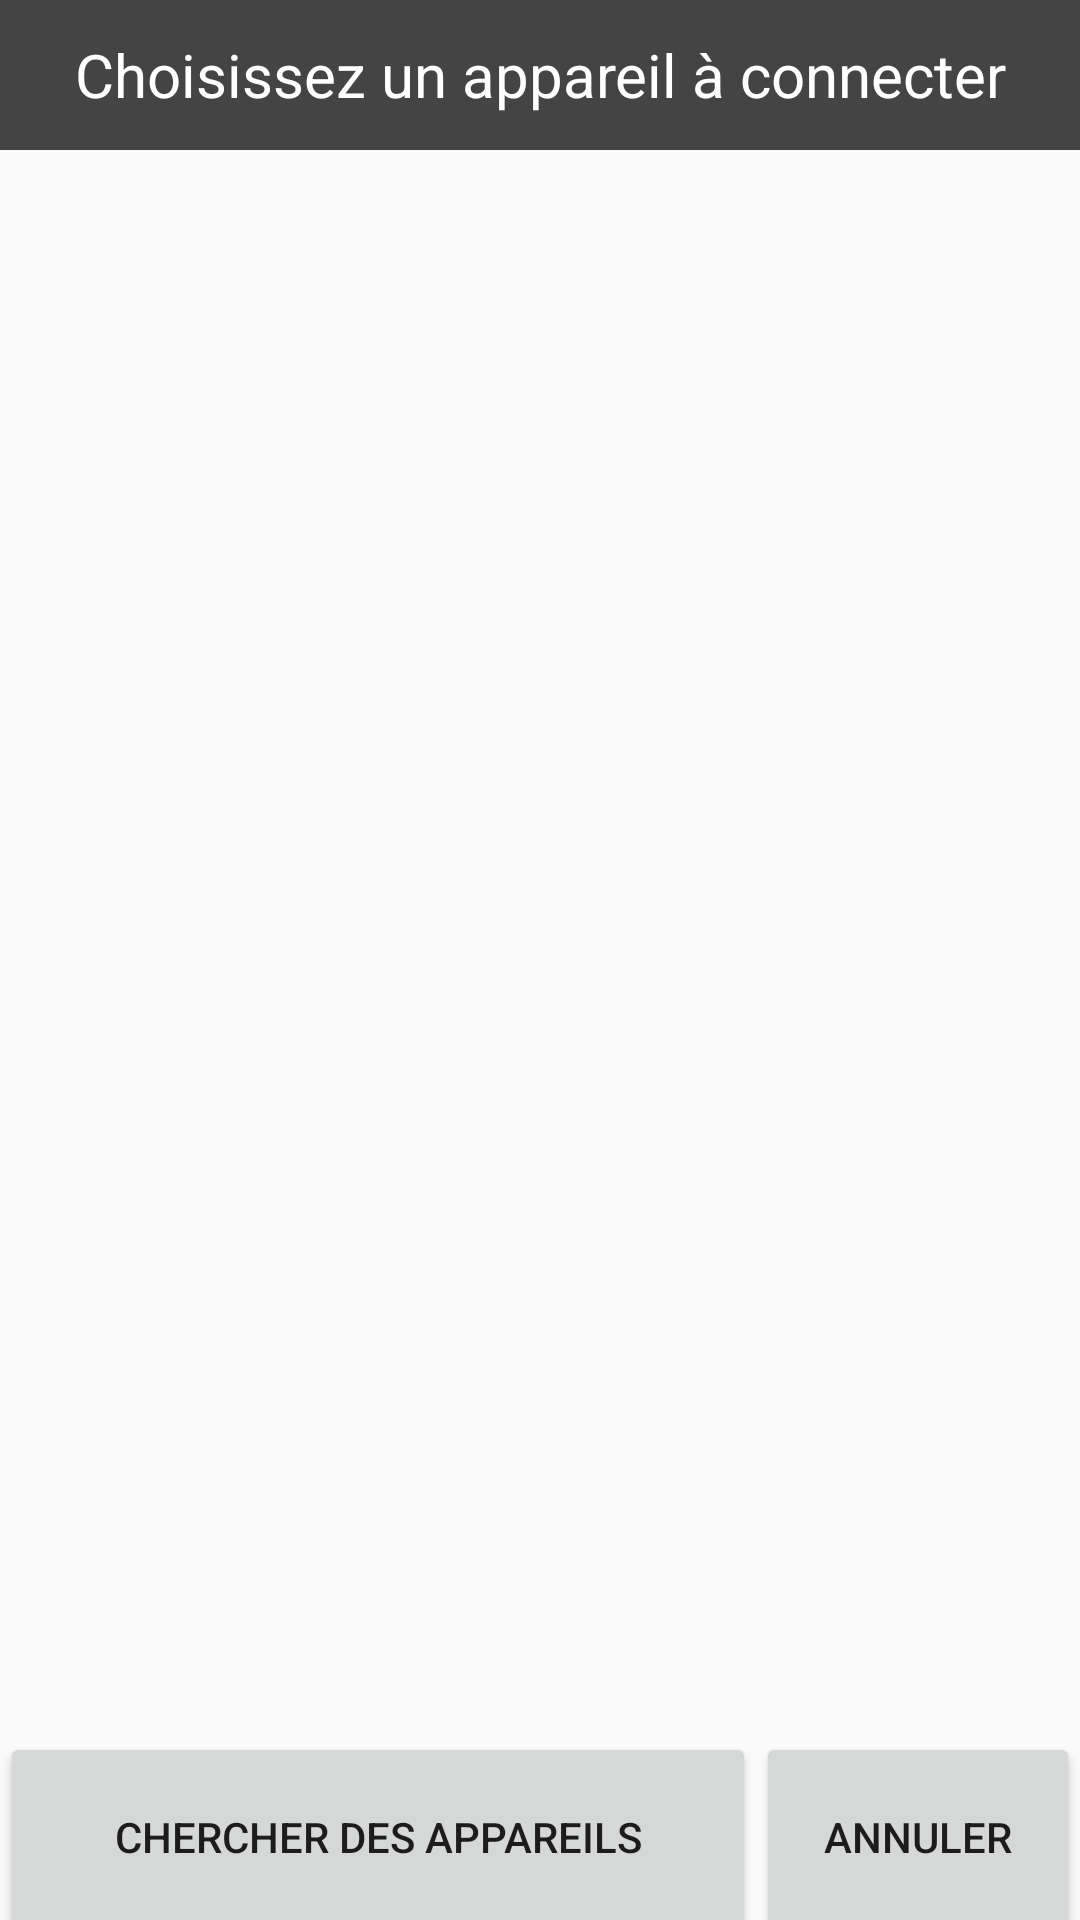

Layout XML and referenced resources for this Android screen:
<!-- AndroidManifest.xml: application theme AppTheme -->
<!-- res/layout/liste_appareils.xml -->
<?xml version="1.0" encoding="utf-8"?>
<LinearLayout xmlns:android="http://schemas.android.com/apk/res/android"
    android:layout_width="match_parent"
    android:layout_height="match_parent"
    android:orientation="vertical"
    android:weightSum="1">

    <TextView
        android:id="@+id/textView4"
        android:layout_width="match_parent"
        android:layout_height="50dp"
        android:layout_gravity="center_horizontal"
        android:background="@color/background"
        android:gravity="center"
        android:text="Choisissez un appareil à connecter"
        android:textAppearance="?android:attr/textAppearanceLarge"
        android:textColor="#ffffffff"
        android:textSize="20dp" />

    <ListView
        android:id="@+id/listView_appareils"
        android:layout_width="wrap_content"
        android:layout_height="match_parent"
        android:layout_weight="0.94" />

    <LinearLayout
        android:layout_width="match_parent"
        android:layout_height="70dp"
        android:orientation="horizontal"
        android:weightSum="100">

        <Button
            android:id="@+id/button_rechercheAppareils"
            android:layout_width="match_parent"
            android:layout_height="match_parent"
            android:text="Chercher des appareils"
            android:layout_weight="30" />

        <Button
            android:layout_width="match_parent"
            android:layout_height="match_parent"
            android:text="Annuler"
            android:id="@+id/button_annuler"
            android:layout_weight="70" />

    </LinearLayout>
</LinearLayout>
<!-- resources referenced by this layout -->
<resources>
  <color name="background">#ff444444</color>
  <style name="AppTheme" parent="Theme.AppCompat.Light.DarkActionBar">
          
      </style>
</resources>
